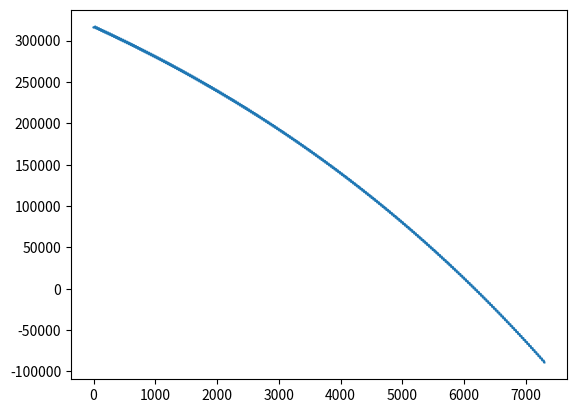

Reproduce this figure in Python.
#%%

# This is looking at a mortgage structure for a house we are interested in.
import numpy as np
import pandas as pd
import matplotlib.pyplot as plt
import seaborn as sns





# %%
P = 316000
r = 0.0449

b = P * (1 + (r/365))**1
b

# %%
values = np.array([])
b = 316000
for i in range(365*20):
    b = b * (1 + (r/365))
    if (i != 0) & (i%30 == 0):
        b = b - 2200
    values = np.append(values, b)
values

# %%
sns.lineplot(values)
# %%
30%30
# %%
